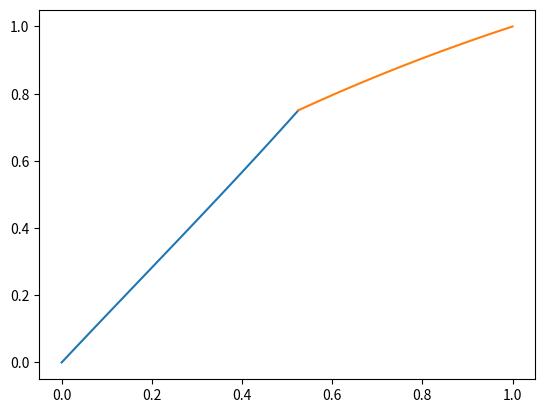

This figure's Python source: (Note: this script raises an exception after producing the figure.)
import matplotlib.pyplot as plt
import numpy as np
from sympy import *

def therm_eq_const(x0, L, k_a, k_b, q_a, q_b, f_a, f_b, u0, u1):
    h = 1 / L

    l_a = int(x0 / h)
    l_b = l_a + 1

        #a, b, c, d
    a = [0] + [k_a for i in range(1, l_a)] + [0, 0] + [k_b for i in range(l_b + 1, L)] + [0]
    b = [0] + [- 2 * k_a - q_a * h**2 for i in range(1, l_a)] + [0, 0] + [- 2 * k_b - q_b * h**2 for i in range(l_b + 1, L)] + [0]
    c = [0] + [k_a for i in range(1, l_a)] + [0, 0] + [k_b for i in range(l_b + 1, L)] + [0]
    d = [0] + [- f_a * h**2 for i in range(1, l_a)] + [0, 0] + [- f_b * h**2 for i in range(l_b + 1, L)] + [0]

        #Alpha and beta
    alpha = [0 for i in range(L + 1)]
    beta = [u0] + [0 for i in range(1, L)] + [u1]

    for l in range(1, l_a):
        alpha[l] = - a[l] / (b[l] + c[l] * alpha[l - 1])
        beta[l] = (d[l] - c[l] * beta[l - 1]) / (b[l] + c[l] * alpha[l - 1])

    for l in range(L - 1, l_b, -1):
        alpha[l] = - c[l] / (b[l] + a[l] * alpha[l + 1])
        beta[l] = (d[l] - a[l] * beta[l + 1]) / (b[l] + a[l] * alpha[l + 1])

    #print(alpha, beta)

        #Calculating u[]
    u = [u0] + [0 for i in range(1, L)] + [u1]
    u[l_a] = (k_a * beta[l_a - 1] + k_b * beta[l_b + 1]) / (k_a * (1 - alpha[l_a - 1]) + k_b * (1 - alpha[l_b + 1]))
    u[l_b] = u[l_a]

    for l in range(l_a - 1, 0, -1):
        u[l] = alpha[l] * u[l + 1] + beta[l]

    for l in range(l_b + 1, L):
        u[l] = alpha[l] * u[l - 1] + beta[l]

    return u



x = symbols("x")

    #Initial datas
x0 = 0.525
u0, u1 = 0, 1
k_a, k_b = x0, x0**2 + 1
q_a, q_b = np.exp(-x0), np.exp(-x0)
f_a, f_b = x0**3, 1

    #Theoretical solution

    #Lambda and mu
lambda_a, lambda_b = np.sqrt(q_a / k_a), np.sqrt(q_b / k_b)
m_a, m_b = f_a / q_a, f_b / q_b

    #A and B
a11 = np.exp(- lambda_a * x0) - np.exp(lambda_a * x0)
a12 = np.exp(lambda_b * (2 - x0)) - np.exp(lambda_b * x0)
a21 = k_a * lambda_a * (np.exp(lambda_a * x0) + np.exp(- lambda_a * x0))
a22 = k_b * lambda_b * (np.exp(lambda_b * (2 - x0)) + np.exp(lambda_b * x0))

b1 = m_b - m_a + (m_a - u0) * np.exp(lambda_a * x0) - (m_b - u1) * np.exp(lambda_b * (1 - x0))
b2 = k_a * lambda_a * (u0 - m_a) * np.exp(lambda_a * x0) + k_b * lambda_b * (u1 - m_b) * np.exp(lambda_b *(1 - x0))

    #C
c1 = (((u0 - m_a) * a11 - b1) * a22 - ((u0 - m_a) * a21 - b2) * a12) / (a11 * a22 - a12 * a21)
c2 = (b1 * a22 - b2 * a12) / (a11 * a22 - a12 * a21)
c3 = (b2 * a11 - b1 * a21) / (a11 * a22 - a12 * a21)
c4 = (u1 - m_b) * np.exp(lambda_b) - c3 * np.exp(2 * lambda_b)
#print(c1, c2, c3, c4)

    #Theor. solution

x_set_first = np.linspace(0, x0, 100)
x_set_second = np.linspace(x0, 1, 100)

plt.figure()
plt.plot(x_set_first, c1 * np.exp(lambda_a * x_set_first) + c2 * np.exp(- lambda_a * x_set_first) + m_a)
plt.plot(x_set_second, c3 * np.exp(lambda_b * x_set_second) + c4 * np.exp(- lambda_b * x_set_second) + m_b)

u_theor_a = lambdify(x, c1 * exp(lambda_a * x) + c2 * exp(- lambda_a * x) + m_a)
u_theor_b = lambdify(x, c3 * exp(lambda_b * x) + c4 * exp(- lambda_b * x) + m_b)

    #Numerical solution

N = 1e3
L = int(10 * N)
L = 81921
err = 1e-5

u = therm_eq_const(x0, L, k_a, k_b, q_a, q_b, f_a, f_b, u0, u1)
err_step = err * 2

# for t in range(1):
#     u_prev = u
#     L = 2 * L
#     u = therm_eq_const(x0, L, k_a, k_b, q_a, q_b, f_a, f_b, u0, u1)
#     err_set = [0 for i in range(11)]
#     for i in np.linspace(0, L, 11):
#         err_set[int(i * 10 / L)] = abs(u[int(i)] - u_prev[int(i/2)])
#     err_step = max(err_set)
#     print(err_step, L)

x_grid = np.linspace(0, 1, L + 1)

    #Theory values
u_theor = [0 for i in range(L + 1)]
for i in range(len(x_grid)):
    if x_grid[i] <= x0:
        u_theor[i] = u_theor_a(x_grid[i])
    else:
        u_theor[i] = u_theor_b(x_grid[i])


f = open("C:/My_Progs/VychMatyi/Praktikum/6_sem/2-nd_lab/2-nd_lab_const.txt", "w")
f.write("Laboratory work number: 2\n")
f.write("Variant number: 14\n\n")
f.write(f"Number of segments L = {L}\n\n")

diff = [0 for i in range(11)]

for i in np.linspace(0, L, 11):
    f.write(f"X[{int(i)}] = {x_grid[int(i)]}\n")
    f.write(f"u_theor = {u_theor[int(i)]}\n")
    f.write(f"u[{int(i)}] = {u[int(i)]}\n")
    f.write(f"diff = {abs(u[int(i)] - u_theor[int(i)])}\n\n")
    diff[int(i * 10 / L)] = abs(u[int(i)] - u_theor[int(i)])
    #f.write(f"u_prev[{int(i/2)}] = {u_prev[int(i/2)]}\n")
    #f.write(f"diff = {abs(u[int(i)] - u_prev[int(i/2)])}\n\n")

print(f"Max error = {max(diff)}\n")
#plt.figure()
plt.plot(x_grid, u)

plt.show()
f.close()
